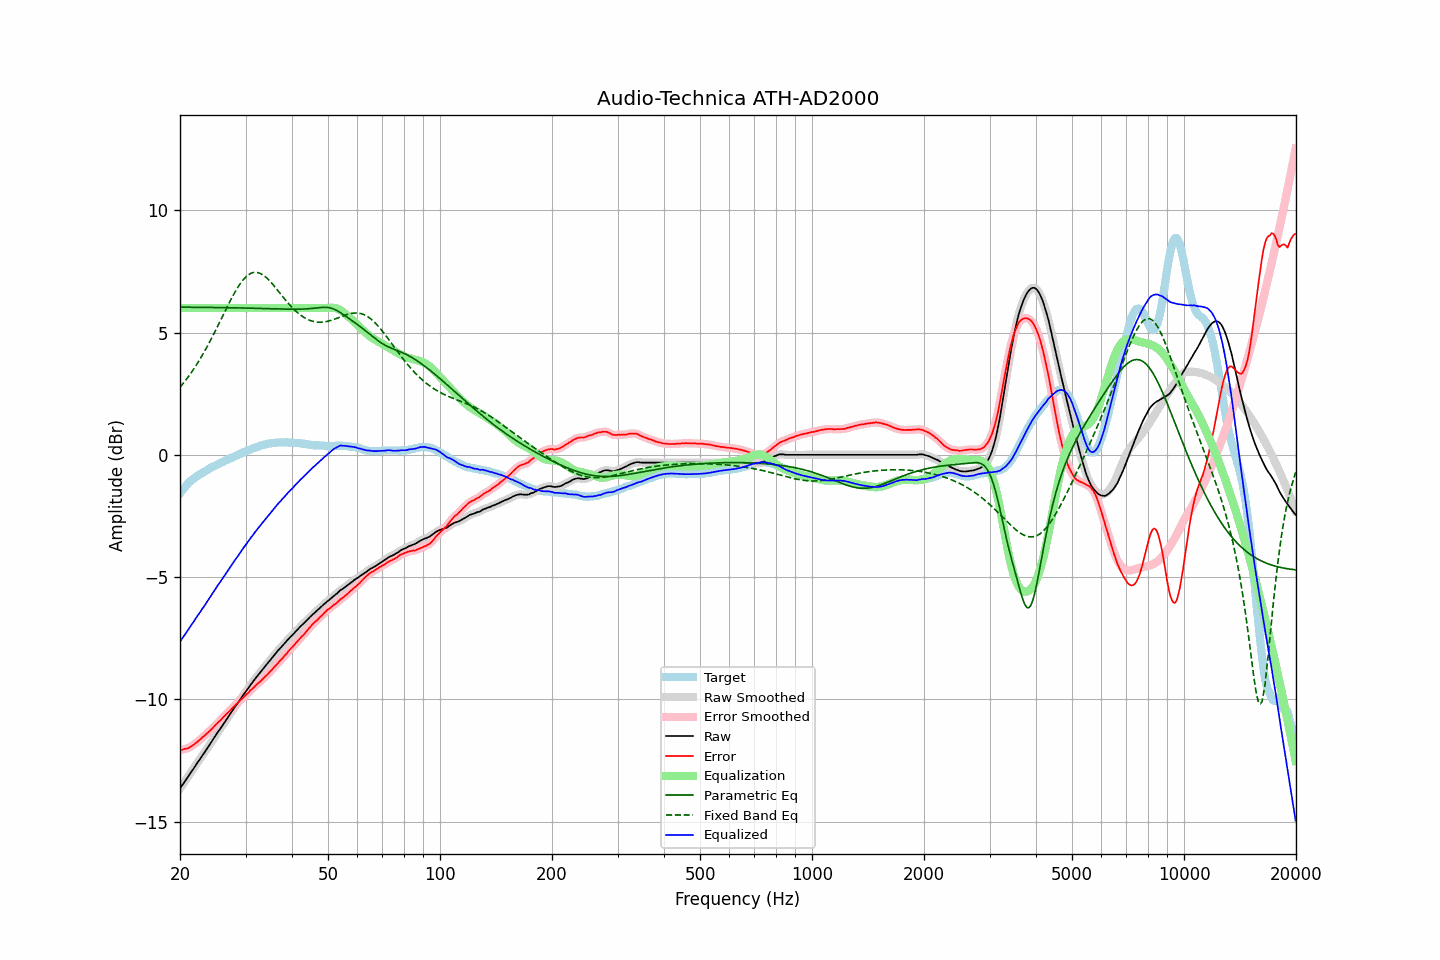

Values plotted in this chart, from the file beside it:
frequency, raw, error, smoothed, error_smoothed, equalization, parametric_eq, fixed_band_eq, equalized_raw, equalized_smoothed, target
20.00, -13.64, -12.07, -13.64, -12.07, 6.00, 6.04, 2.76, -7.64, -7.64, -1.57
20.20, -13.54, -12.06, -13.54, -12.06, 6.00, 6.04, 2.84, -7.54, -7.54, -1.48
20.40, -13.45, -12.05, -13.45, -12.04, 6.00, 6.03, 2.92, -7.45, -7.45, -1.40
20.61, -13.35, -12.02, -13.35, -12.03, 6.00, 6.03, 3.00, -7.35, -7.35, -1.34
20.81, -13.26, -12.02, -13.26, -12.01, 6.00, 6.03, 3.09, -7.26, -7.26, -1.24
21.02, -13.16, -12.00, -13.16, -11.99, 6.00, 6.03, 3.18, -7.16, -7.16, -1.16
21.23, -13.06, -11.96, -13.06, -11.96, 6.00, 6.03, 3.27, -7.06, -7.06, -1.10
21.44, -12.96, -11.91, -12.96, -11.92, 6.00, 6.03, 3.36, -6.96, -6.96, -1.04
21.66, -12.87, -11.88, -12.87, -11.87, 6.00, 6.03, 3.45, -6.87, -6.87, -1.00
21.87, -12.77, -11.82, -12.77, -11.82, 6.00, 6.03, 3.55, -6.77, -6.77, -0.94
22.09, -12.67, -11.77, -12.67, -11.78, 6.00, 6.03, 3.65, -6.67, -6.67, -0.90
22.31, -12.57, -11.72, -12.57, -11.72, 6.00, 6.03, 3.76, -6.57, -6.57, -0.85
22.54, -12.48, -11.67, -12.48, -11.67, 6.00, 6.03, 3.86, -6.48, -6.48, -0.81
22.76, -12.38, -11.61, -12.38, -11.61, 6.00, 6.03, 3.97, -6.38, -6.38, -0.77
22.99, -12.28, -11.54, -12.28, -11.55, 6.00, 6.03, 4.08, -6.28, -6.28, -0.74
23.22, -12.19, -11.49, -12.19, -11.49, 6.00, 6.03, 4.20, -6.19, -6.19, -0.70
23.45, -12.09, -11.43, -12.09, -11.43, 6.00, 6.03, 4.32, -6.09, -6.09, -0.66
23.69, -11.99, -11.37, -11.99, -11.37, 6.00, 6.03, 4.44, -5.99, -5.99, -0.62
23.92, -11.89, -11.31, -11.89, -11.31, 6.00, 6.02, 4.56, -5.89, -5.89, -0.58
24.16, -11.79, -11.26, -11.79, -11.25, 6.00, 6.02, 4.68, -5.79, -5.79, -0.53
24.40, -11.69, -11.19, -11.69, -11.19, 6.00, 6.02, 4.81, -5.69, -5.69, -0.50
24.65, -11.59, -11.12, -11.59, -11.12, 6.00, 6.02, 4.94, -5.59, -5.59, -0.47
24.89, -11.49, -11.05, -11.49, -11.05, 6.00, 6.02, 5.07, -5.49, -5.49, -0.44
25.14, -11.39, -10.99, -11.39, -10.99, 6.00, 6.02, 5.20, -5.39, -5.39, -0.40
25.39, -11.29, -10.92, -11.29, -10.92, 6.00, 6.02, 5.33, -5.29, -5.29, -0.37
25.65, -11.20, -10.87, -11.20, -10.86, 6.00, 6.02, 5.47, -5.20, -5.20, -0.33
25.91, -11.10, -10.79, -11.10, -10.79, 6.00, 6.02, 5.60, -5.10, -5.10, -0.31
26.16, -11.00, -10.72, -11.00, -10.72, 6.00, 6.02, 5.73, -5.00, -5.00, -0.28
26.43, -10.90, -10.66, -10.90, -10.65, 6.00, 6.02, 5.87, -4.90, -4.90, -0.24
26.69, -10.80, -10.59, -10.80, -10.59, 6.00, 6.01, 6.00, -4.80, -4.80, -0.21
26.96, -10.71, -10.53, -10.71, -10.53, 6.00, 6.01, 6.13, -4.71, -4.71, -0.19
27.23, -10.61, -10.47, -10.61, -10.46, 6.00, 6.01, 6.26, -4.61, -4.61, -0.15
27.50, -10.51, -10.39, -10.51, -10.39, 6.00, 6.01, 6.39, -4.51, -4.51, -0.12
27.77, -10.42, -10.32, -10.42, -10.33, 6.00, 6.01, 6.51, -4.42, -4.42, -0.10
28.05, -10.32, -10.26, -10.32, -10.26, 6.00, 6.01, 6.63, -4.32, -4.32, -0.06
28.33, -10.23, -10.19, -10.23, -10.19, 6.00, 6.01, 6.74, -4.23, -4.23, -0.04
28.62, -10.14, -10.13, -10.14, -10.13, 6.00, 6.01, 6.85, -4.14, -4.14, -0.01
28.90, -10.04, -10.07, -10.04, -10.07, 6.00, 6.00, 6.95, -4.04, -4.04, 0.03
29.19, -9.95, -10.00, -9.95, -10.00, 6.00, 6.00, 7.05, -3.95, -3.95, 0.05
29.48, -9.85, -9.95, -9.85, -9.94, 6.00, 6.00, 7.13, -3.85, -3.85, 0.10
29.78, -9.76, -9.88, -9.76, -9.88, 6.00, 6.00, 7.21, -3.76, -3.76, 0.12
30.08, -9.67, -9.82, -9.67, -9.82, 6.00, 6.00, 7.27, -3.67, -3.67, 0.15
30.38, -9.58, -9.76, -9.58, -9.75, 6.00, 6.00, 7.33, -3.58, -3.58, 0.17
30.68, -9.49, -9.69, -9.49, -9.69, 6.00, 6.00, 7.38, -3.49, -3.49, 0.20
30.99, -9.39, -9.61, -9.40, -9.62, 6.00, 5.99, 7.42, -3.39, -3.40, 0.22
31.30, -9.31, -9.56, -9.31, -9.56, 6.00, 5.99, 7.44, -3.31, -3.31, 0.25
31.61, -9.22, -9.50, -9.22, -9.49, 6.00, 5.99, 7.46, -3.22, -3.22, 0.28
31.93, -9.13, -9.43, -9.13, -9.43, 6.00, 5.99, 7.46, -3.13, -3.13, 0.30
32.24, -9.05, -9.37, -9.05, -9.37, 6.00, 5.99, 7.46, -3.05, -3.05, 0.32
32.57, -8.97, -9.32, -8.97, -9.31, 6.00, 5.99, 7.44, -2.97, -2.97, 0.35
32.89, -8.89, -9.26, -8.89, -9.26, 6.00, 5.98, 7.41, -2.89, -2.89, 0.37
33.22, -8.80, -9.19, -8.80, -9.19, 6.00, 5.98, 7.38, -2.80, -2.80, 0.39
33.55, -8.72, -9.13, -8.72, -9.13, 6.00, 5.98, 7.34, -2.72, -2.72, 0.41
33.89, -8.64, -9.06, -8.64, -9.07, 6.00, 5.98, 7.28, -2.64, -2.64, 0.42
34.23, -8.56, -9.01, -8.56, -9.00, 6.00, 5.98, 7.23, -2.56, -2.56, 0.45
34.57, -8.48, -8.94, -8.48, -8.94, 6.00, 5.97, 7.16, -2.48, -2.48, 0.46
34.92, -8.40, -8.87, -8.40, -8.87, 6.00, 5.97, 7.10, -2.40, -2.40, 0.46
35.27, -8.32, -8.80, -8.32, -8.80, 6.00, 5.97, 7.02, -2.32, -2.32, 0.48
35.62, -8.24, -8.72, -8.24, -8.72, 6.00, 5.97, 6.95, -2.24, -2.24, 0.48
35.97, -8.16, -8.65, -8.16, -8.65, 6.00, 5.97, 6.87, -2.16, -2.16, 0.49
... 635 more rows
